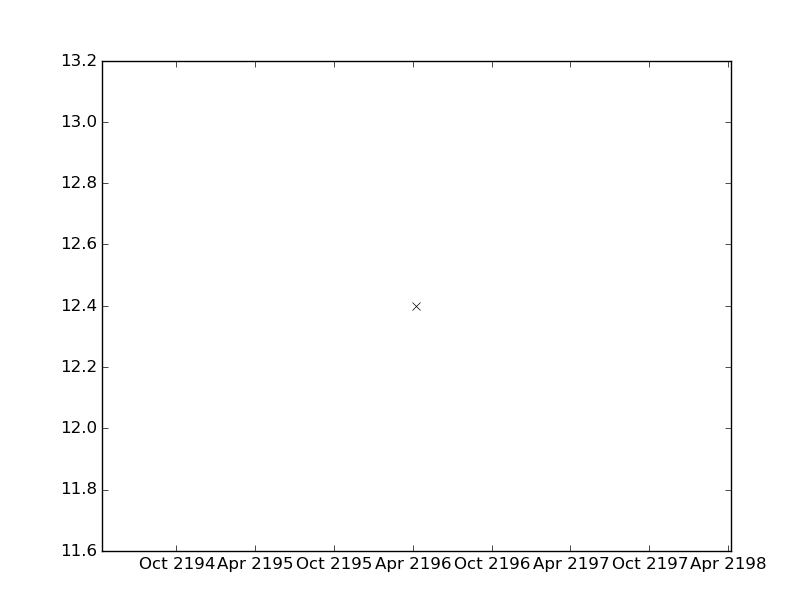

The table this chart was drawn from, first rows:
values, datetimes
12.4, 2196-04-09T10:14:00
